Run: headless pygame with SDL's dummy video driver; simulated clock (each Clock.tick advances the game by its frame time, no real sleeping); random seed 0; keys injected as events and as key.get_pressed() state; mouse plan: one left click at the window centre at the start of phase 2, then a move to the lower-right quarter at the start of phase 3.
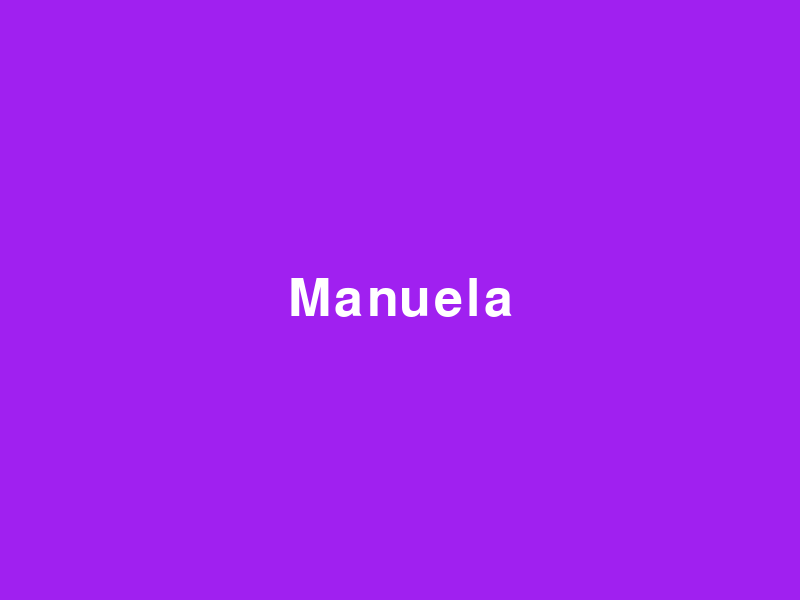
Frame 1 of 4 · flips 1–60 · no input
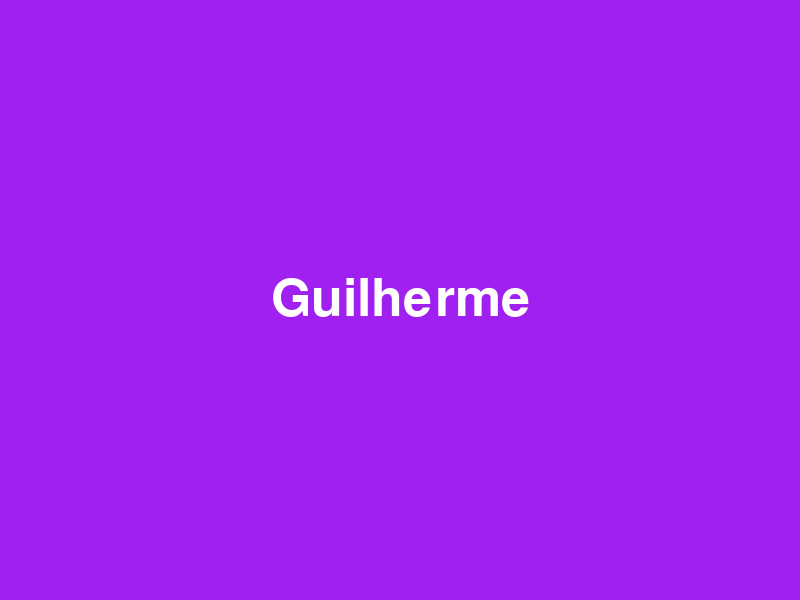
Frame 2 of 4 · flips 61–180 · clicked the window centre · tapped SPACE, RETURN · held RIGHT (→), D
Frame 3 of 4 · flips 181–300 · moved the mouse to the lower-right quarter · held DOWN (↓), S · screen unchanged from frame 2, image omitted
Frame 4 of 4 · flips 301–420 · held LEFT (←), A, UP (↑), W · screen unchanged from frame 3, image omitted

The pygame program that drew these frames:

import pygame
import random

pygame.init()
pygame.font.init()

lista = ["Lucas", "Mariana", "Gabriel", "Sofia", "Arthur", "Isabella", "Matheus", "Ana",
    "Rafael", "Júlia", "Pedro", "Beatriz", "Guilherme", "Laura", "Felipe", "Vitória",
    "Bruno", "Luísa", "Thiago", "Clara", "Rodrigo", "Camila", "Daniel", "Fernanda",
    "Diego", "Larissa", "André", "Manuela", "Marcelo", "Letícia"]

def sortear_nome():
    return random.choice(lista)

sorte = sortear_nome()
cor_texto = (255, 255, 255)
tela = pygame.display.set_mode((800, 600))
pygame.display.set_caption("Sorteio da sorte!")
fonte = pygame.font.Font(None, 76)
texto = fonte.render(sorte, True, cor_texto)

gameloop = True
while gameloop:
    for evento in pygame.event.get():
        if evento.type == pygame.QUIT:
            gameloop = False
        elif evento.type == pygame.MOUSEBUTTONDOWN:
            sorte = sortear_nome()
            texto = fonte.render(sorte, True, cor_texto)
    tela.fill("purple")
    posicao_texto = texto.get_rect(center=(800 //2, 600 //2))
    tela.blit(texto, posicao_texto)
    pygame.display.flip()

pygame.quit()
